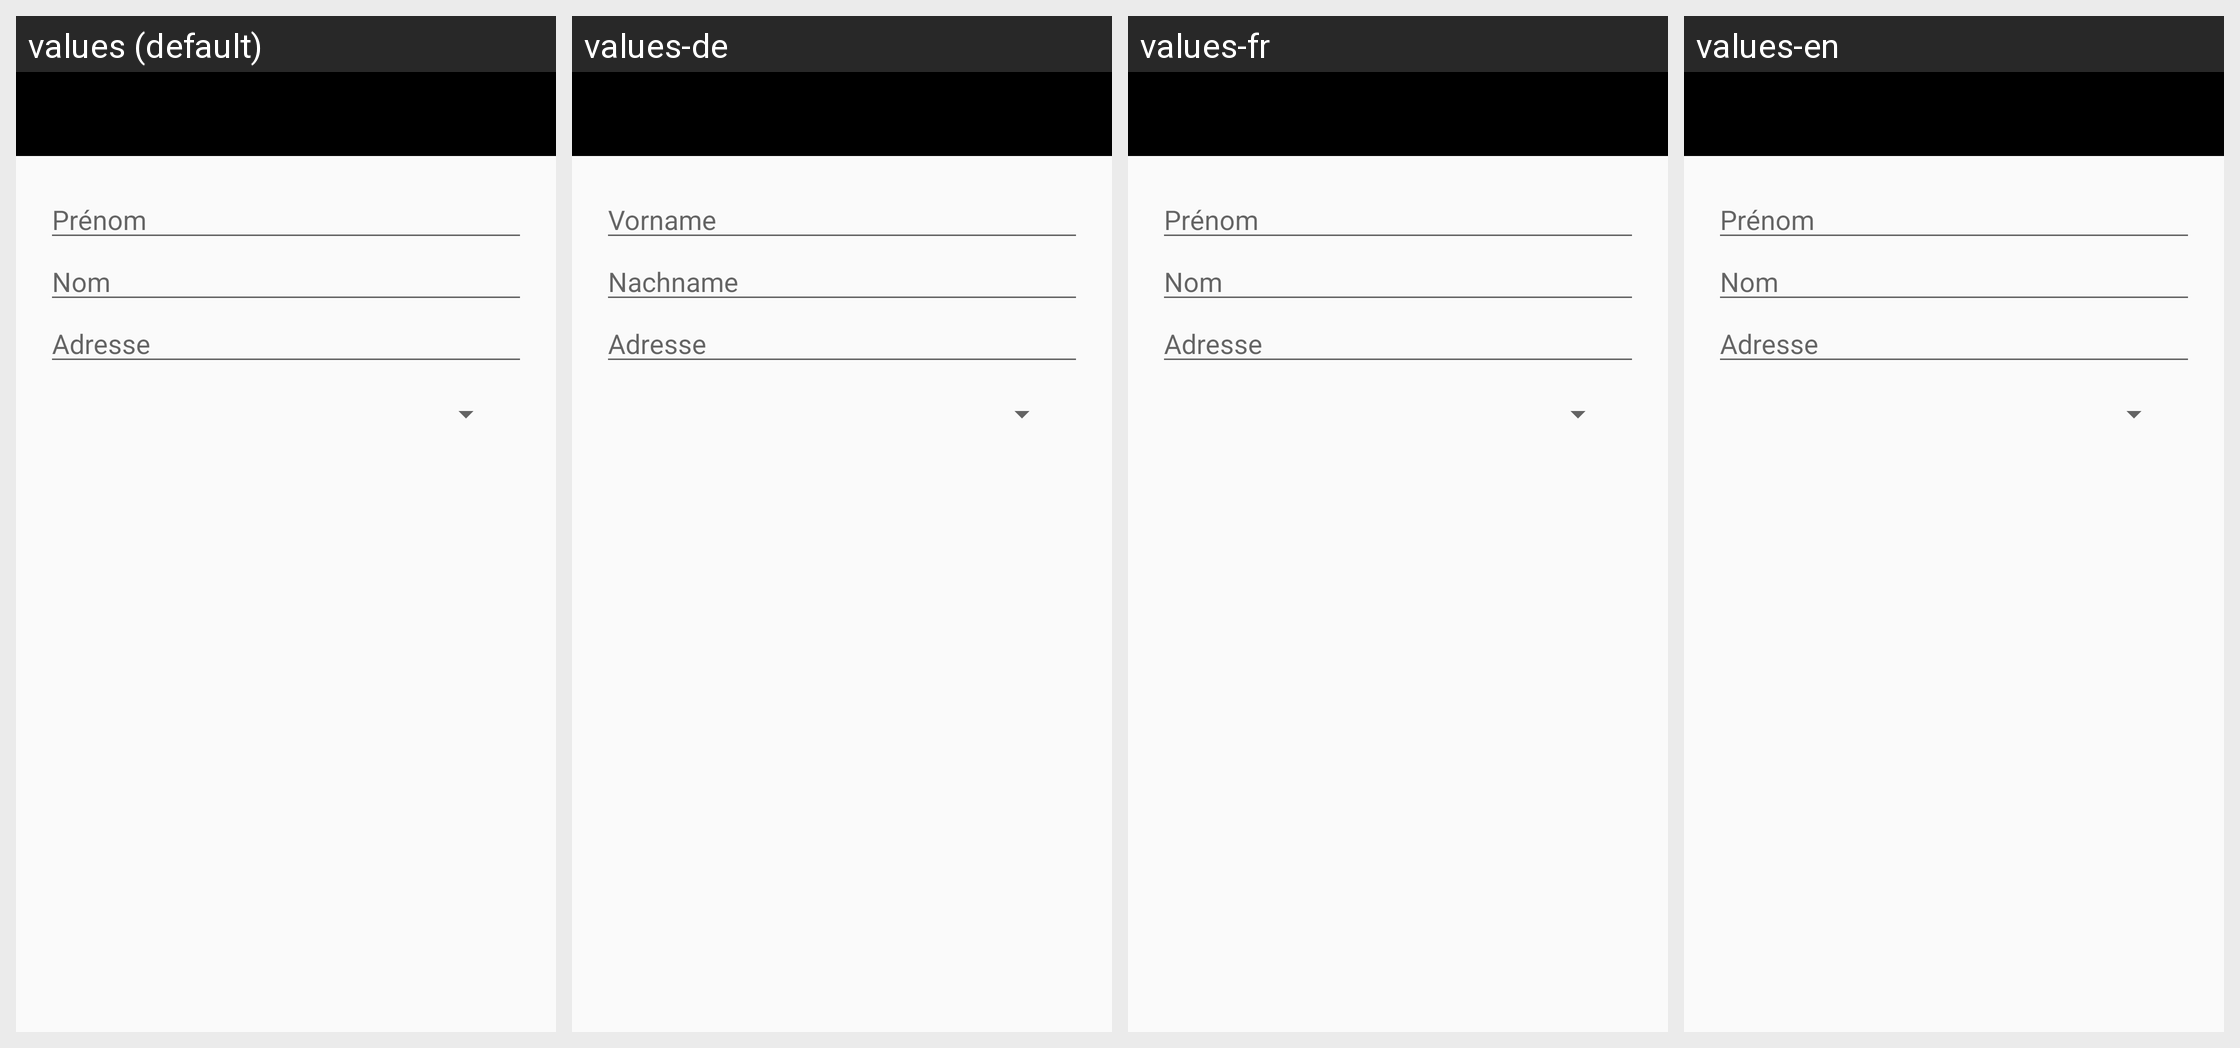

The Android screen below is rendered under several locales of the same app. Produce the string resources it draws, with the default and per-locale values.
Android screen res/layout/activity_add_student.xml rendered under 4 locales, left to right: values (default), values-de, values-fr, values-en. Device: Nexus 5 (rendered at 1080×1920; each locale shown at half size, 540×960, under a caption strip naming it); theme AppTheme.NoActionBar.
Strings drawn on this screen, with the default value and each locale's value (text and hints the layout hard-codes appear in the picture but are not listed):

firstName
  values: Prénom
  values-de: Vorname
  values-fr: Prénom
  values-en: Prénom  [not translated; the default value is used]

lastName
  values: Nom
  values-de: Nachname
  values-fr: Nom
  values-en: Nom  [not translated; the default value is used]

address
  values: Adresse
  values-de: Adresse
  values-fr: Adresse
  values-en: Adresse  [not translated; the default value is used]
